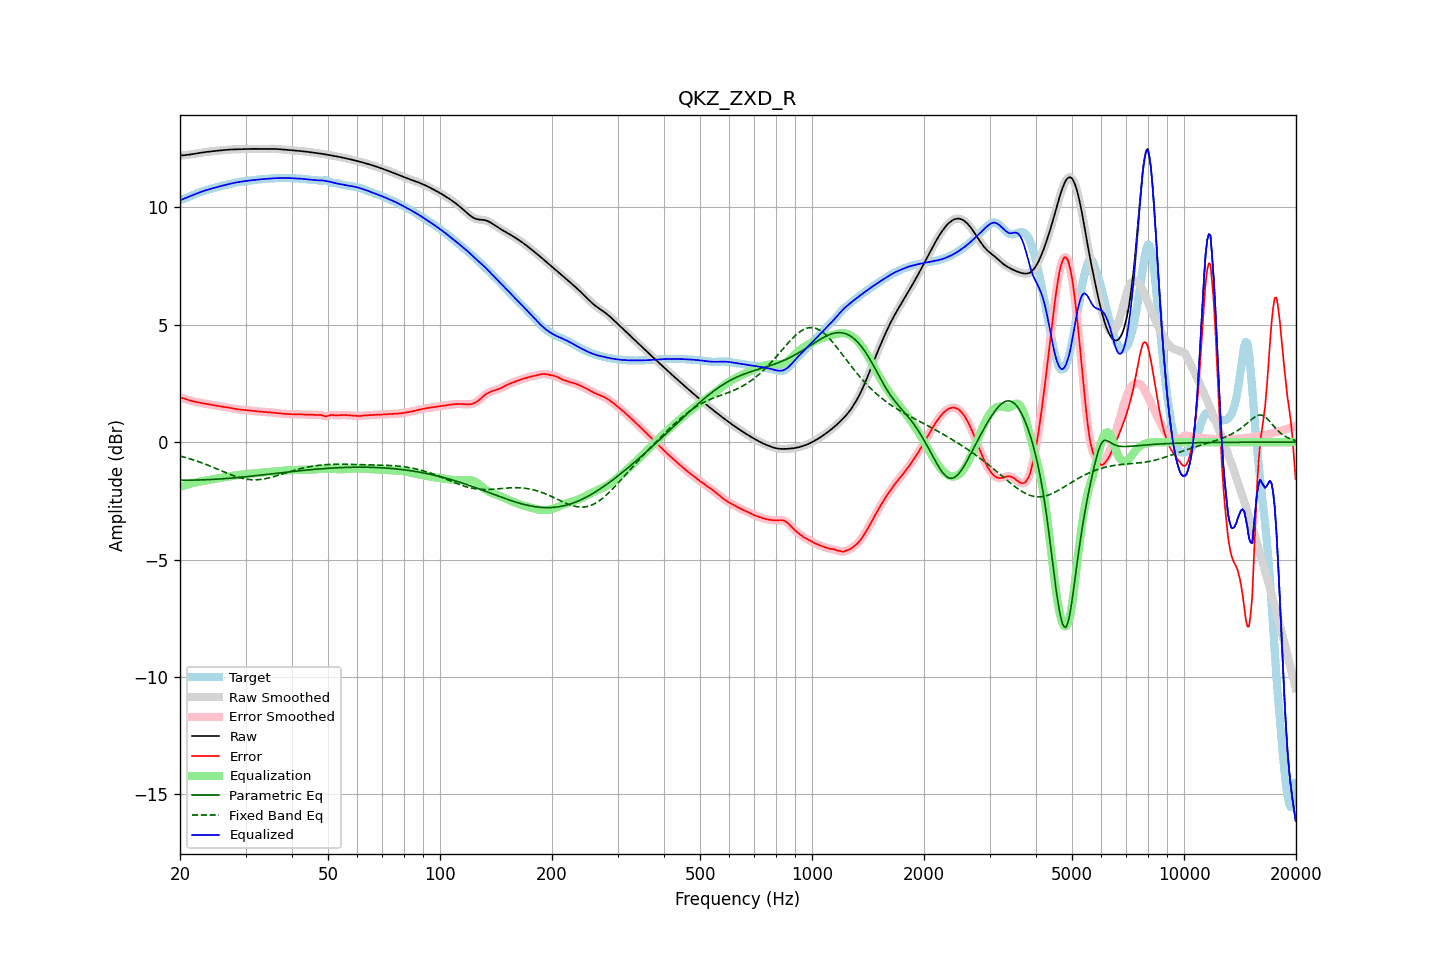

The table this chart was drawn from, first rows:
frequency, raw, error, smoothed, error_smoothed, equalization, parametric_eq, fixed_band_eq, equalized_raw, equalized_smoothed, target
20.00, 12.21, 1.91, 12.21, 1.91, -1.91, -1.62, -0.59, 10.30, 10.30, 10.31
20.20, 12.22, 1.89, 12.22, 1.89, -1.89, -1.62, -0.61, 10.33, 10.33, 10.33
20.40, 12.22, 1.86, 12.22, 1.86, -1.86, -1.62, -0.63, 10.36, 10.36, 10.36
20.61, 12.22, 1.84, 12.23, 1.84, -1.84, -1.62, -0.65, 10.38, 10.38, 10.38
20.81, 12.23, 1.82, 12.23, 1.82, -1.82, -1.62, -0.67, 10.41, 10.41, 10.41
21.02, 12.24, 1.80, 12.24, 1.80, -1.80, -1.62, -0.69, 10.44, 10.44, 10.44
21.23, 12.25, 1.78, 12.25, 1.78, -1.78, -1.62, -0.71, 10.47, 10.47, 10.47
21.44, 12.26, 1.76, 12.26, 1.76, -1.76, -1.62, -0.73, 10.50, 10.50, 10.50
21.66, 12.27, 1.74, 12.27, 1.74, -1.74, -1.62, -0.75, 10.53, 10.53, 10.53
21.87, 12.28, 1.73, 12.28, 1.73, -1.73, -1.62, -0.77, 10.56, 10.56, 10.56
22.09, 12.29, 1.71, 12.29, 1.71, -1.71, -1.62, -0.79, 10.58, 10.58, 10.58
22.31, 12.31, 1.70, 12.31, 1.70, -1.70, -1.61, -0.82, 10.61, 10.61, 10.61
22.54, 12.32, 1.68, 12.32, 1.68, -1.68, -1.61, -0.84, 10.63, 10.63, 10.64
22.76, 12.33, 1.67, 12.33, 1.67, -1.67, -1.61, -0.87, 10.66, 10.66, 10.66
22.99, 12.34, 1.66, 12.34, 1.66, -1.66, -1.61, -0.89, 10.68, 10.68, 10.68
23.22, 12.35, 1.65, 12.35, 1.65, -1.65, -1.61, -0.92, 10.71, 10.71, 10.71
23.45, 12.36, 1.63, 12.36, 1.63, -1.63, -1.60, -0.94, 10.73, 10.73, 10.73
23.69, 12.37, 1.62, 12.37, 1.62, -1.62, -1.60, -0.97, 10.75, 10.75, 10.75
23.92, 12.38, 1.61, 12.38, 1.61, -1.61, -1.60, -1.00, 10.77, 10.77, 10.77
24.16, 12.39, 1.60, 12.39, 1.60, -1.60, -1.59, -1.03, 10.79, 10.79, 10.79
24.40, 12.39, 1.58, 12.39, 1.58, -1.58, -1.59, -1.05, 10.81, 10.81, 10.81
24.65, 12.40, 1.57, 12.40, 1.57, -1.57, -1.59, -1.08, 10.83, 10.83, 10.83
24.89, 12.41, 1.56, 12.41, 1.56, -1.56, -1.58, -1.11, 10.85, 10.85, 10.85
25.14, 12.41, 1.55, 12.41, 1.55, -1.55, -1.58, -1.14, 10.87, 10.87, 10.87
25.39, 12.42, 1.54, 12.42, 1.54, -1.54, -1.57, -1.17, 10.89, 10.88, 10.89
25.65, 12.43, 1.52, 12.43, 1.52, -1.53, -1.57, -1.20, 10.90, 10.90, 10.90
25.91, 12.44, 1.51, 12.44, 1.51, -1.52, -1.56, -1.23, 10.92, 10.92, 10.92
26.16, 12.44, 1.50, 12.44, 1.50, -1.50, -1.56, -1.26, 10.94, 10.94, 10.94
26.43, 12.45, 1.49, 12.45, 1.49, -1.49, -1.55, -1.29, 10.95, 10.95, 10.95
26.69, 12.45, 1.48, 12.45, 1.48, -1.48, -1.55, -1.32, 10.97, 10.97, 10.97
26.96, 12.46, 1.47, 12.46, 1.47, -1.47, -1.54, -1.34, 10.99, 10.99, 10.99
27.23, 12.46, 1.46, 12.46, 1.46, -1.46, -1.54, -1.37, 11.01, 11.01, 11.00
27.50, 12.47, 1.45, 12.47, 1.45, -1.45, -1.53, -1.40, 11.02, 11.02, 11.02
27.77, 12.47, 1.43, 12.47, 1.43, -1.43, -1.53, -1.42, 11.04, 11.04, 11.04
28.05, 12.47, 1.42, 12.47, 1.42, -1.42, -1.52, -1.45, 11.05, 11.05, 11.05
28.33, 12.48, 1.41, 12.48, 1.41, -1.41, -1.51, -1.47, 11.06, 11.07, 11.07
28.62, 12.48, 1.40, 12.48, 1.40, -1.40, -1.51, -1.49, 11.08, 11.08, 11.08
28.90, 12.48, 1.39, 12.48, 1.39, -1.39, -1.50, -1.51, 11.09, 11.09, 11.09
29.19, 12.48, 1.38, 12.48, 1.38, -1.38, -1.49, -1.53, 11.10, 11.10, 11.10
29.48, 12.48, 1.38, 12.48, 1.38, -1.38, -1.49, -1.55, 11.11, 11.11, 11.11
29.78, 12.49, 1.37, 12.49, 1.37, -1.37, -1.48, -1.56, 11.12, 11.12, 11.12
30.08, 12.49, 1.37, 12.49, 1.37, -1.36, -1.47, -1.57, 11.13, 11.13, 11.12
30.38, 12.49, 1.36, 12.49, 1.36, -1.36, -1.47, -1.58, 11.14, 11.14, 11.13
30.68, 12.49, 1.35, 12.49, 1.35, -1.35, -1.46, -1.59, 11.14, 11.14, 11.14
30.99, 12.49, 1.34, 12.49, 1.34, -1.34, -1.45, -1.60, 11.15, 11.15, 11.15
31.30, 12.49, 1.33, 12.49, 1.33, -1.33, -1.44, -1.60, 11.16, 11.16, 11.16
31.61, 12.49, 1.32, 12.49, 1.32, -1.33, -1.44, -1.60, 11.17, 11.17, 11.17
31.93, 12.49, 1.32, 12.49, 1.32, -1.32, -1.43, -1.60, 11.17, 11.18, 11.18
32.24, 12.49, 1.31, 12.49, 1.31, -1.31, -1.42, -1.60, 11.18, 11.18, 11.18
32.57, 12.50, 1.31, 12.50, 1.31, -1.30, -1.41, -1.60, 11.19, 11.19, 11.19
32.89, 12.50, 1.30, 12.50, 1.30, -1.30, -1.41, -1.59, 11.20, 11.20, 11.20
33.22, 12.50, 1.29, 12.50, 1.29, -1.29, -1.40, -1.58, 11.20, 11.20, 11.20
33.55, 12.50, 1.29, 12.50, 1.29, -1.29, -1.39, -1.57, 11.21, 11.21, 11.21
33.89, 12.49, 1.28, 12.50, 1.28, -1.28, -1.38, -1.56, 11.21, 11.21, 11.21
34.23, 12.50, 1.28, 12.50, 1.28, -1.28, -1.38, -1.54, 11.22, 11.22, 11.22
34.57, 12.50, 1.27, 12.50, 1.27, -1.27, -1.37, -1.53, 11.22, 11.22, 11.22
34.92, 12.50, 1.27, 12.50, 1.27, -1.27, -1.36, -1.51, 11.23, 11.23, 11.23
35.27, 12.50, 1.26, 12.50, 1.26, -1.26, -1.35, -1.49, 11.23, 11.23, 11.23
35.62, 12.50, 1.26, 12.50, 1.26, -1.26, -1.34, -1.47, 11.24, 11.24, 11.24
35.97, 12.49, 1.25, 12.49, 1.25, -1.25, -1.34, -1.46, 11.24, 11.24, 11.24
... 635 more rows
